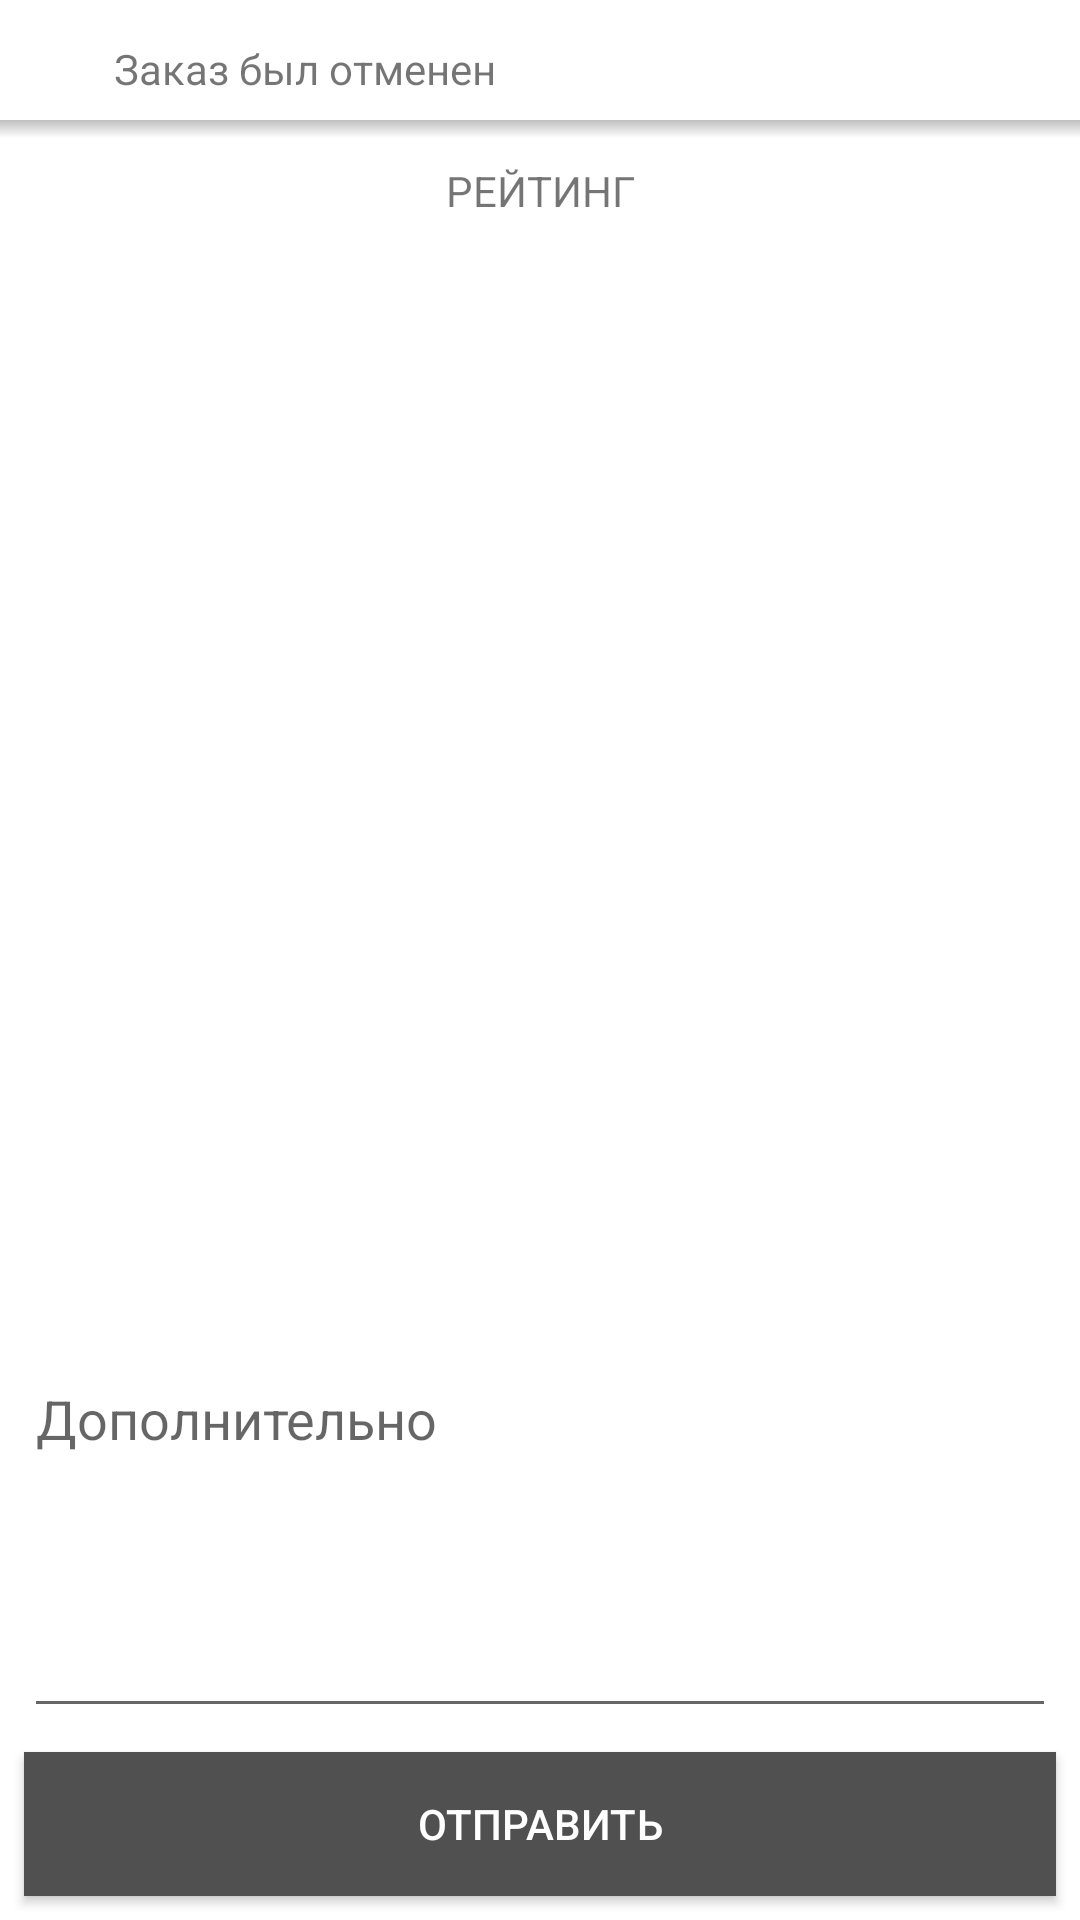

Produce the Android XML layout that renders to this screen, including the resource entries it uses.
<!-- AndroidManifest.xml: application theme AppTheme -->
<!-- res/layout/activity_reject_order.xml -->
<?xml version="1.0" encoding="utf-8"?>
<androidx.constraintlayout.widget.ConstraintLayout xmlns:android="http://schemas.android.com/apk/res/android"
    xmlns:app="http://schemas.android.com/apk/res-auto"
    xmlns:tools="http://schemas.android.com/tools"
    android:layout_width="match_parent"
    android:layout_height="match_parent"
    android:background="@color/colorWhite"
    tools:context=".Activities.RejectOrderActivity">

    <LinearLayout
        android:id="@+id/llmenu"
        android:layout_width="match_parent"
        android:layout_height="wrap_content"
        android:layout_gravity="center"
        android:layout_marginStart="8dp"
        android:layout_marginTop="8dp"
        android:layout_marginEnd="8dp"
        android:orientation="horizontal"
        app:layout_constraintEnd_toEndOf="parent"
        app:layout_constraintStart_toStartOf="parent"
        app:layout_constraintTop_toTopOf="parent">

        <ImageButton
            android:id="@+id/back"
            android:layout_width="20dp"
            android:layout_height="20dp"
            android:layout_margin="5dp"
            android:background="@null"
            android:scaleType="fitXY"
            app:srcCompat="@drawable/back"
            tools:ignore="SpeakableTextPresentCheck,SpeakableTextPresentCheck" />

        <TextView
            android:id="@+id/textView3"
            android:layout_width="wrap_content"
            android:layout_height="wrap_content"
            android:layout_gravity="center"
            android:layout_weight="1"
            android:text="@string/OrderCanceled" />
    </LinearLayout>

    <View
        android:id="@+id/div"
        android:layout_width="match_parent"
        android:layout_height="6dp"
        android:layout_marginTop="2dp"
        android:background="@drawable/gray_gradient"
        app:layout_constraintEnd_toEndOf="parent"
        app:layout_constraintStart_toStartOf="parent"
        app:layout_constraintTop_toBottomOf="@id/llmenu" />

    <LinearLayout
        android:id="@+id/llrating"
        android:layout_width="match_parent"
        android:layout_height="wrap_content"
        android:layout_marginStart="8dp"
        android:layout_marginTop="8dp"
        android:layout_marginEnd="8dp"
        android:layout_marginBottom="8dp"
        android:gravity="center"
        android:orientation="horizontal"
        app:layout_constraintBottom_toTopOf="@+id/rv"
        app:layout_constraintEnd_toEndOf="parent"
        app:layout_constraintStart_toStartOf="parent"
        app:layout_constraintTop_toBottomOf="@+id/div">

        <TextView
            android:id="@+id/rating"
            android:layout_width="match_parent"
            android:layout_height="wrap_content"
            android:gravity="center"
            android:text="@string/RATING" />
    </LinearLayout>

    <androidx.recyclerview.widget.RecyclerView
        android:id="@+id/rv"
        android:layout_width="0dp"
        android:layout_height="0dp"
        android:layout_marginStart="8dp"
        android:layout_marginTop="8dp"
        android:layout_marginEnd="8dp"
        android:layout_marginBottom="8dp"
        app:layout_constraintBottom_toTopOf="@+id/additional"
        app:layout_constraintEnd_toEndOf="parent"
        app:layout_constraintStart_toStartOf="parent"
        app:layout_constraintTop_toBottomOf="@id/llrating" />

    <Button
        android:id="@+id/reject"
        android:layout_width="0dp"
        android:layout_height="wrap_content"
        android:layout_marginStart="8dp"
        android:layout_marginEnd="8dp"
        android:layout_marginBottom="8dp"
        android:background="@color/colorGray"
        android:text="@string/Send"
        android:textColor="@color/colorWhite"
        app:layout_constraintBottom_toBottomOf="parent"
        app:layout_constraintEnd_toEndOf="parent"
        app:layout_constraintStart_toStartOf="parent" />

    <EditText
        android:id="@+id/additional"
        android:layout_width="0dp"
        android:layout_height="wrap_content"
        android:layout_marginStart="8dp"
        android:layout_marginEnd="8dp"
        android:layout_marginBottom="8dp"
        android:ems="10"
        android:gravity="start|top"
        android:inputType="textMultiLine"
        android:minLines="5"
        android:hint="@string/Additional"
        app:layout_constraintBottom_toTopOf="@+id/reject"
        app:layout_constraintEnd_toEndOf="parent"
        app:layout_constraintStart_toStartOf="parent" />
</androidx.constraintlayout.widget.ConstraintLayout>
<!-- resources referenced by this layout -->
<resources>
  <color name="colorGray">#505050</color>
  <color name="colorWhite">#ffffff</color>
  <!-- drawable gray_gradient (drawable) -->
  <shape 
      xmlns:android="http://schemas.android.com/apk/res/android"
      android:shape="rectangle"
  >
      <gradient
          android:startColor="@color/graystart"
          android:endColor="@color/colorWhite"
          android:angle="-90" />
  </shape>
  <string name="Additional">Дополнительно</string>
  <string name="OrderCanceled">Заказ был отменен</string>
  <string name="RATING">РЕЙТИНГ</string>
  <string name="Send">Отправить</string>
  <style name="AppTheme" parent="Theme.AppCompat.Light.NoActionBar">
          
          <item name="colorPrimary">@color/colorPrimary</item>
          <item name="colorPrimaryDark">@color/colorPrimaryDark</item>
          <item name="colorAccent">@color/colorAccent</item>
          <item name="android:backgroundDimEnabled">false</item>
          <item name="android:windowBackground">@android:color/transparent</item>
          <item name="android:windowIsTranslucent">false</item>
          <item name="android:windowNoTitle">true</item>
          <item name="android:windowActionBar">false</item>
          <item name="android:windowFullscreen">false</item>
          <item name="android:windowContentOverlay">@null</item>
      </style>
  <color name="graystart">#BFBFBF</color>
  <color name="colorPrimary">#008577</color>
  <color name="colorPrimaryDark">#00574B</color>
  <color name="colorAccent">#D81B60</color>
</resources>
